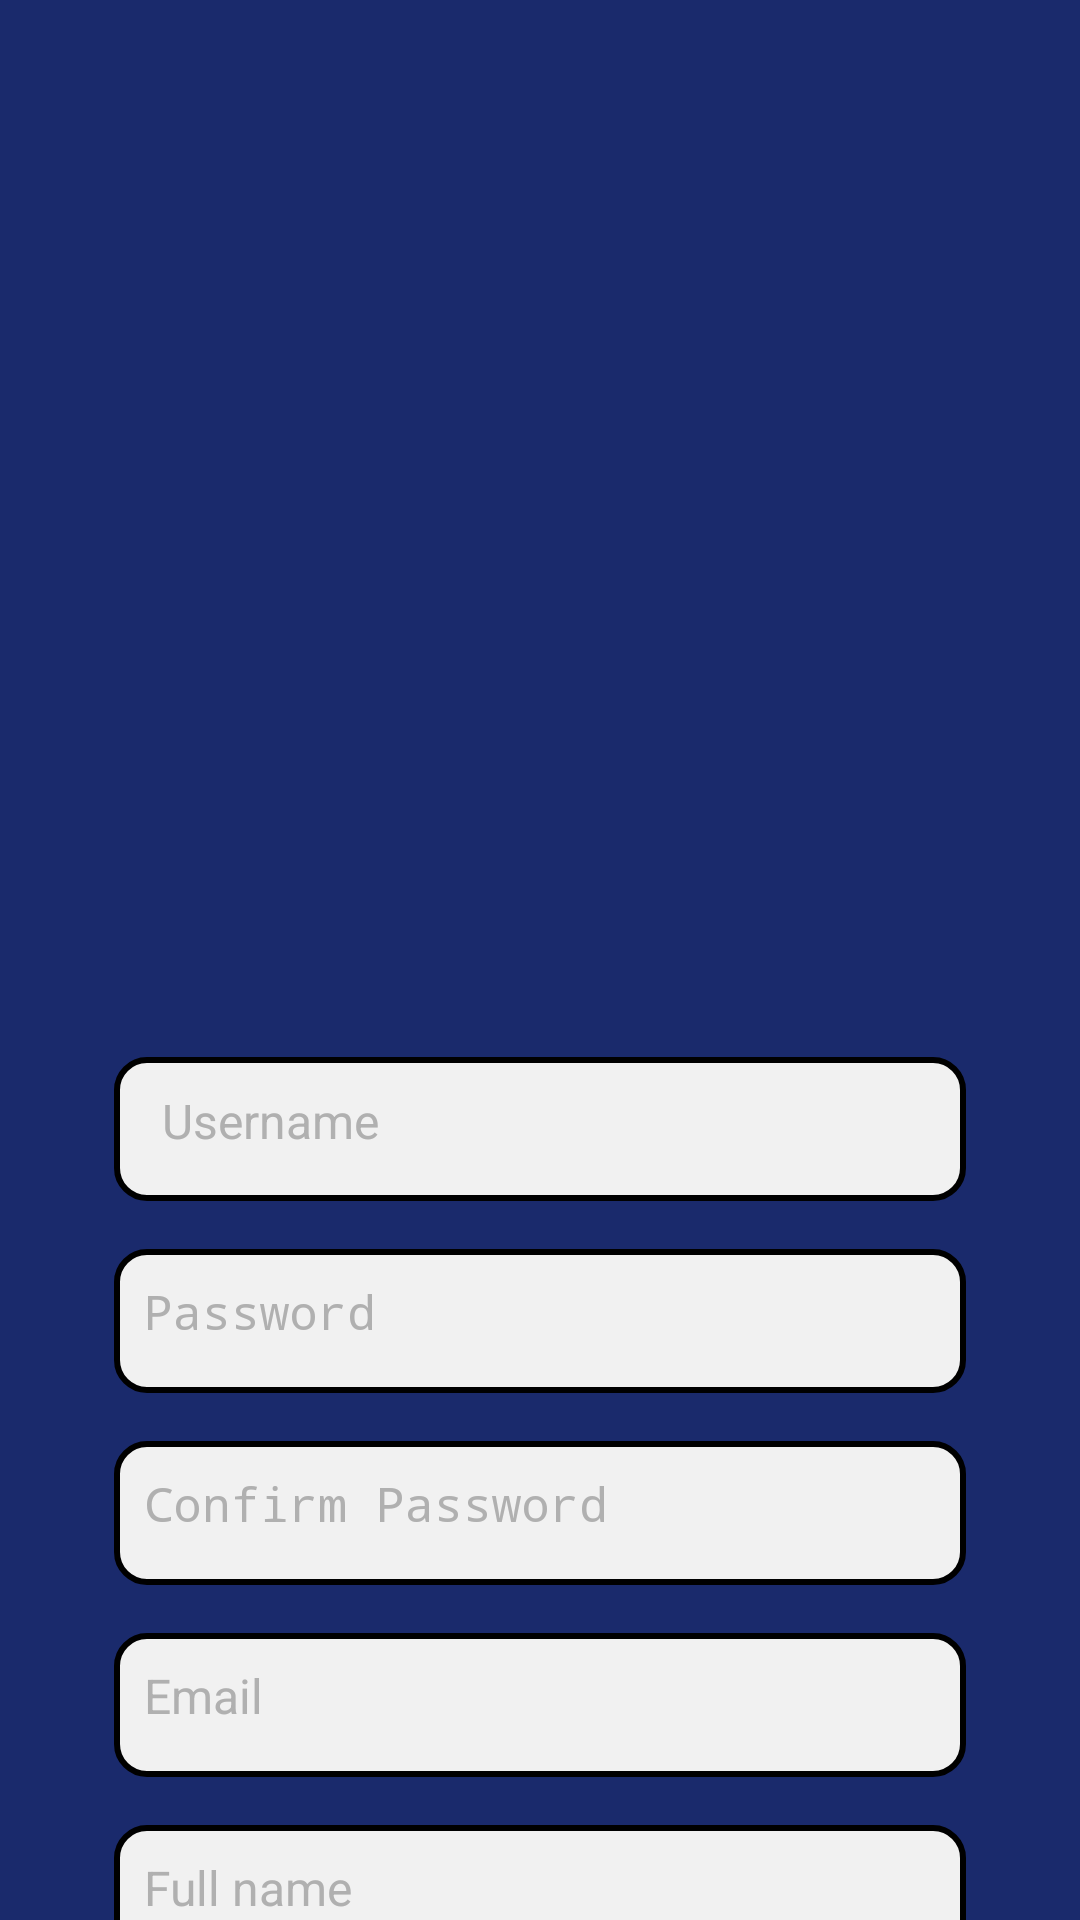

Here is an Android app screen rendered from its layout file. Give the layout XML and the strings, colors and styles it references.
<!-- AndroidManifest.xml: application theme Theme.Spendly -->
<!-- res/layout/activity_register.xml -->
<?xml version="1.0" encoding="utf-8"?>
<LinearLayout xmlns:android="http://schemas.android.com/apk/res/android"
    xmlns:app="http://schemas.android.com/apk/res-auto"
    xmlns:tools="http://schemas.android.com/tools"
    android:id="@+id/main"
    android:layout_width="match_parent"
    android:layout_height="match_parent"
    android:background="#1A2A6C"
    android:orientation="vertical"
    tools:context=".Register">

    <ScrollView

        android:layout_width="match_parent"
        android:layout_height="match_parent"
        tools:ignore="UselessParent">

        <LinearLayout
            android:layout_width="match_parent"
            android:layout_height="wrap_content"
            android:gravity="center"
            android:orientation="vertical">

            <ImageView
                android:id="@+id/imageView6"
                android:layout_width="match_parent"
                android:layout_height="207dp"
                android:contentDescription="@string/app_logo"
                app:srcCompat="@drawable/logo" />

            <ImageView
                android:id="@+id/imageView4"
                android:layout_width="131dp"
                android:layout_height="159dp"
                android:layout_gravity="center"
                app:srcCompat="@drawable/propic"
                android:layout_marginTop="-30dp"
                android:contentDescription="@string/profile_picture"
                android:background="@drawable/border_shape"
                android:layout_marginBottom="16dp"/>

            <EditText
                android:id="@+id/username"
                android:layout_width="284dp"
                android:layout_height="48dp"
                android:layout_gravity="center"
                android:background="@drawable/edittext_border"
                android:hint="Username"
                android:inputType="text"
                android:padding="16dp"
                android:textColor="#000000"
                android:textColorHint="#B0B0B0"
                android:textSize="16sp"
                android:layout_marginBottom="16dp"
                android:autofillHints="username"
                tools:ignore="HardcodedText" />

            <EditText
                android:id="@+id/password"
                android:layout_width="284dp"
                android:layout_height="48dp"
                android:layout_gravity="center"
                android:autofillHints=""
                android:background="@drawable/edittext_border"
                android:hint="Password"
                android:inputType="textPassword"
                android:textColor="#000000"
                android:textColorHint="#B0B0B0"
                android:textSize="16sp"
                android:layout_marginBottom="16dp"
                tools:ignore="HardcodedText" />

            <EditText
                android:id="@+id/confirm_password"
                android:layout_width="284dp"
                android:layout_height="48dp"
                android:layout_gravity="center"
                android:autofillHints=""
                android:background="@drawable/edittext_border"
                android:hint="Confirm Password"
                android:inputType="textPassword"
                android:textColor="#000000"
                android:textColorHint="#B0B0B0"
                android:textSize="16sp"
                android:layout_marginBottom="16dp"
                tools:ignore="HardcodedText" /> 

            <EditText
                android:id="@+id/email"
                android:layout_width="284dp"
                android:layout_height="48dp"
                android:layout_gravity="center"
                android:background="@drawable/edittext_border"
                android:hint="Email"
                android:inputType="textEmailAddress"
                android:textColor="#000000"
                android:textColorHint="#B0B0B0"
                android:textSize="16sp"
                android:layout_marginBottom="16dp"
                android:autofillHints="emailAddress"
                tools:ignore="HardcodedText" /> 

            <EditText
                android:id="@+id/fullname"
                android:layout_width="284dp"
                android:layout_height="48dp"
                android:layout_gravity="center"
                android:background="@drawable/edittext_border"
                android:hint="Full name"
                android:inputType="text"
                android:textColor="#000000"
                android:textColorHint="#B0B0B0"
                android:textSize="16sp"
                android:layout_marginBottom="16dp"
                tools:ignore="Autofill,HardcodedText" /> 

            <Button
                android:id="@+id/button7"
                android:layout_width="150dp"
                android:layout_height="50dp"
                android:backgroundTint="#FFD700"
                android:elevation="6dp"
                android:fontFamily="sans-serif-medium"
                android:gravity="center"
                android:padding="10dp"
                android:text="Register"
                android:textColor="#1A2A6C"
                android:textSize="17sp"
                android:textStyle="bold"
                android:layout_marginBottom="18dp"
                tools:ignore="HardcodedText" />

            <TextView
                android:id="@+id/textView2"
                android:layout_width="wrap_content"
                android:layout_height="wrap_content"
                android:text="Already have an account?"
                android:textColor="#F1F1F1"
                android:textSize="14sp"
                android:layout_marginBottom="-10dp"
                tools:ignore="HardcodedText" />

            <Button
                android:id="@+id/button8"
                android:layout_width="wrap_content"
                android:layout_height="wrap_content"
                android:layout_gravity="center"
                android:layout_marginTop="1dp"
                android:background="@android:color/transparent"
                android:text="Login here"
                android:textColor="#1E88E5"
                android:textSize="14sp"
                tools:ignore="HardcodedText"
                android:layout_marginBottom="20dp"/>


        </LinearLayout>
    </ScrollView>
</LinearLayout>
<!-- resources referenced by this layout -->
<resources>
  <!-- drawable border_shape (drawable) -->
  <shape xmlns:android="http://schemas.android.com/apk/res/android">
      <solid android:color="@android:color/transparent"/>
      <stroke android:width="2dp" android:color="@android:color/transparent"/>
  </shape>
  <!-- drawable edittext_border (drawable) -->
  <shape xmlns:android="http://schemas.android.com/apk/res/android">
      <solid android:color="#F1F1F1" />
      <stroke android:color="#000000" android:width="2dp" />
      <corners android:radius="10dp" /> 
      <padding android:left="10dp" android:right="10dp" android:top="10dp" android:bottom="10dp" />
  </shape>
  <!-- drawable logo: png bitmap (drawable, 9886 bytes) -->
  <!-- drawable propic: png bitmap (drawable, 42703 bytes) -->
  <string name="app_logo">App Logo</string>
  <string name="profile_picture">Profile Picture Placeholder</string>
</resources>
